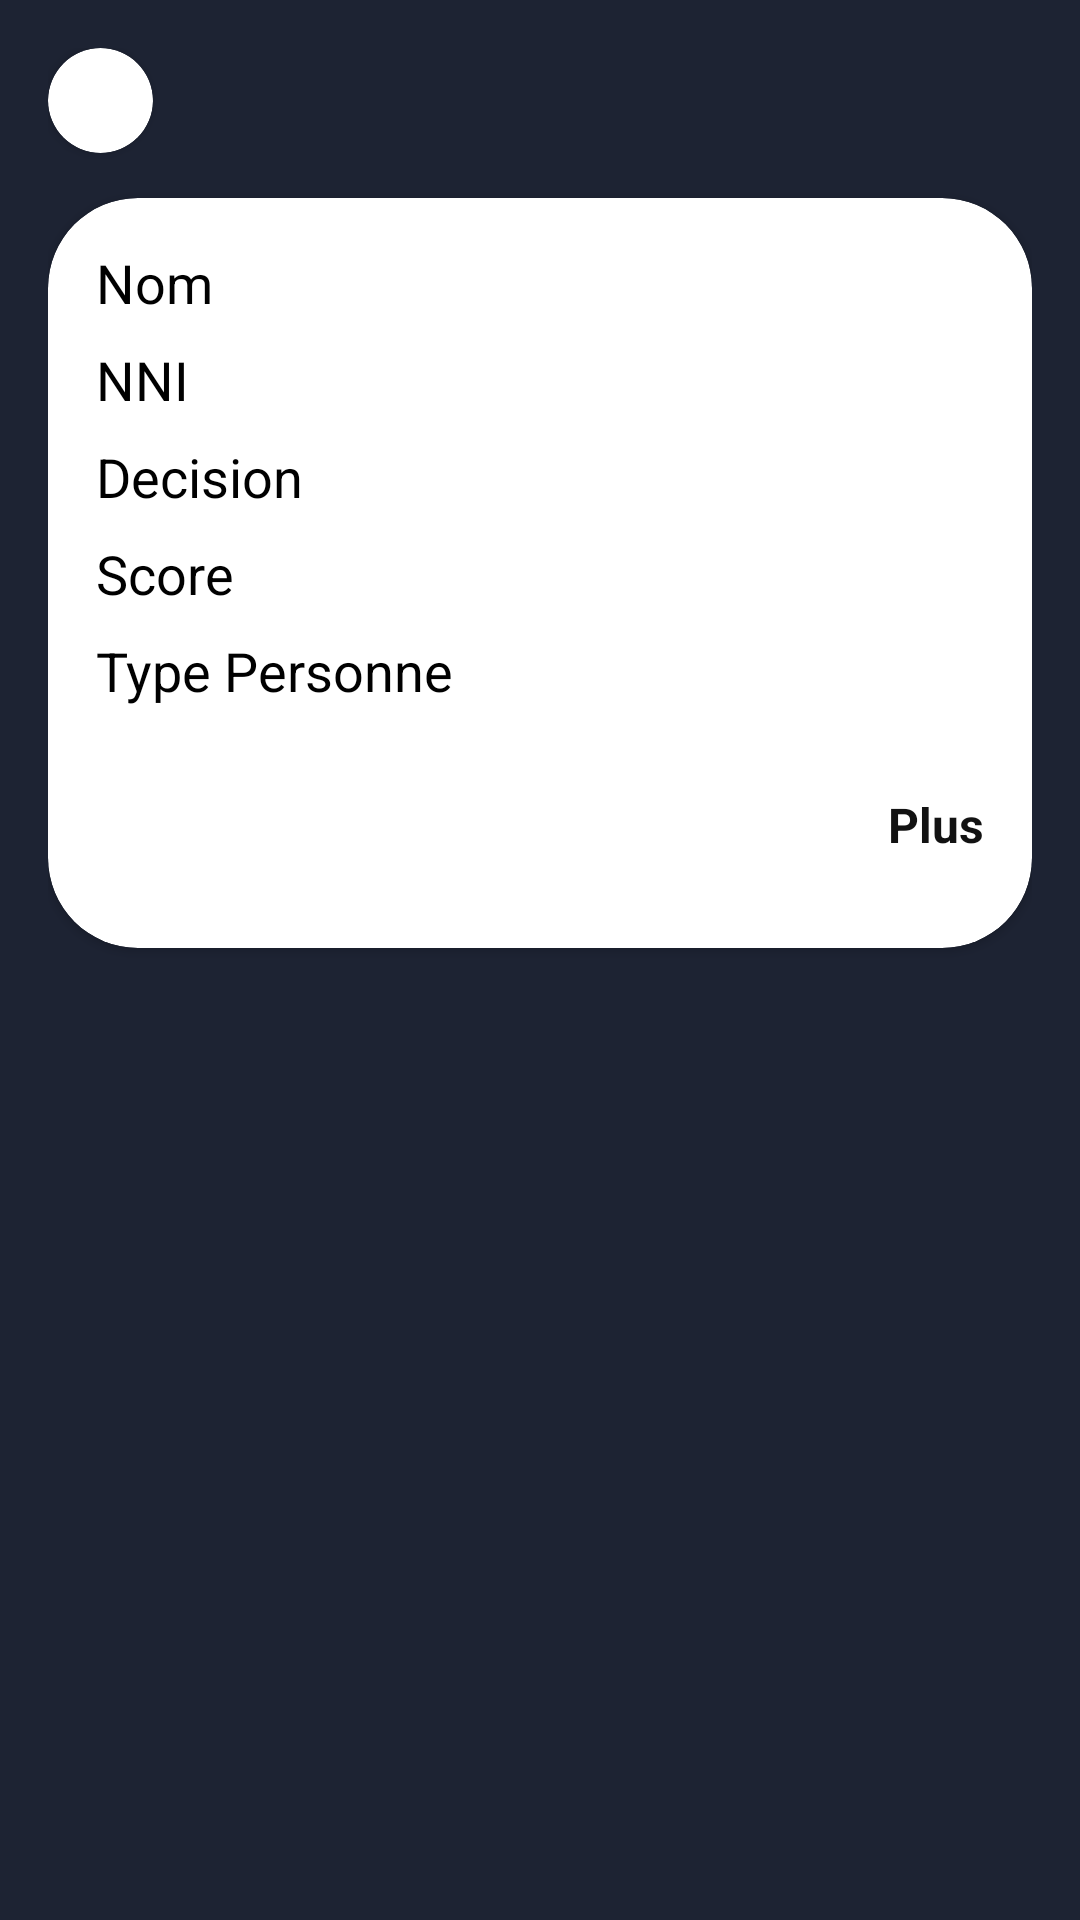

Reconstruct the res/layout file that produces this screen, plus the resources it refers to.
<!-- AndroidManifest.xml: application theme Theme.ListeRouge -->
<!-- res/layout/fragment_result.xml -->
<androidx.constraintlayout.widget.ConstraintLayout
    xmlns:android="http://schemas.android.com/apk/res/android"
    xmlns:app="http://schemas.android.com/apk/res-auto"
    xmlns:tools="http://schemas.android.com/tools"
    android:layout_width="match_parent"
    android:layout_height="match_parent"
    android:background="#1d2333"
    android:orientation="vertical"
    android:padding="16dp">

    
    <androidx.cardview.widget.CardView
        android:layout_width="match_parent"
        android:layout_height="250dp"
        app:layout_constraintEnd_toEndOf="parent"
        app:cardCornerRadius="30dp"
        android:layout_marginTop="50dp"
        app:layout_constraintStart_toStartOf="parent"
        app:layout_constraintTop_toTopOf="parent">
        <androidx.constraintlayout.widget.ConstraintLayout
            android:layout_width="match_parent"
            android:layout_height="match_parent"

            android:orientation="vertical"
            android:padding="16dp">

            <TextView
                android:id="@+id/text_nam"
                android:layout_width="wrap_content"
                android:layout_height="wrap_content"
                android:paddingBottom="8dp"
                android:text="Nom"
                android:textColor="@android:color/black"
                android:textSize="18sp"
                app:layout_constraintStart_toStartOf="parent"
                app:layout_constraintTop_toTopOf="parent" />

            <TextView
                android:id="@+id/text_name"
                android:layout_width="0dp"
                android:layout_height="35dp"
                android:layout_marginLeft="5dp"
                android:paddingBottom="8dp"
                android:text=""
                android:textColor="@android:color/black"
                android:textSize="14sp"
                app:layout_constraintEnd_toEndOf="parent"
                app:layout_constraintStart_toEndOf="@+id/text_nam"
                app:layout_constraintTop_toTopOf="parent" />


        <TextView
            android:id="@+id/text_text_nn"
            android:layout_width="wrap_content"
            android:layout_height="wrap_content"
            android:paddingBottom="8dp"
            android:text="NNI"
            android:textColor="@android:color/black"
            android:textSize="18sp"
            app:layout_constraintStart_toStartOf="parent"
            app:layout_constraintTop_toBottomOf="@+id/text_nam" />

        <TextView
            android:id="@+id/text_nni"
            android:layout_width="wrap_content"
            android:layout_height="wrap_content"
            android:layout_marginLeft="5dp"
            android:paddingBottom="8dp"
            android:text=""
            android:textColor="@android:color/black"
            android:textSize="18sp"
            app:layout_constraintEnd_toEndOf="parent"
            app:layout_constraintStart_toEndOf="@+id/text_text_nn"
            app:layout_constraintTop_toBottomOf="@+id/text_nam" />

        <TextView
            android:id="@+id/text_decisi"
            android:layout_width="wrap_content"
            android:layout_height="wrap_content"
            android:paddingBottom="8dp"
            android:text="Decision"
            android:textColor="@android:color/black"
            android:textSize="18sp"
            app:layout_constraintStart_toStartOf="parent"
            app:layout_constraintTop_toBottomOf="@+id/text_text_nn" />

        <TextView
            android:id="@+id/text_decision"
            android:layout_width="wrap_content"
            android:layout_height="wrap_content"
            android:layout_marginLeft="5dp"
            android:paddingBottom="8dp"
            android:text=""
            android:textColor="@android:color/black"
            android:textSize="18sp"
            app:layout_constraintEnd_toEndOf="parent"
            app:layout_constraintStart_toEndOf="@+id/text_decisi"
            app:layout_constraintTop_toBottomOf="@+id/text_nni" />

        <TextView
            android:id="@+id/text_scor"
            android:layout_width="wrap_content"
            android:layout_height="wrap_content"
            android:paddingBottom="8dp"
            android:text="Score"
            android:textColor="@android:color/black"
            android:textSize="18sp"
            app:layout_constraintStart_toStartOf="parent"
            app:layout_constraintTop_toBottomOf="@+id/text_decisi" />

            <TextView
                android:id="@+id/typepersonne"
                android:layout_width="wrap_content"
                android:layout_height="wrap_content"
                android:paddingBottom="8dp"
                android:text="Type Personne"
                android:textColor="@android:color/black"
                android:textSize="18sp"
                app:layout_constraintStart_toStartOf="parent"
                app:layout_constraintTop_toBottomOf="@+id/text_scor" />

        <TextView
            android:id="@+id/text_score"
            android:layout_width="wrap_content"
            android:layout_height="wrap_content"
            android:layout_marginLeft="5dp"
            android:paddingBottom="8dp"
            android:text=""
            android:textColor="@android:color/black"
            android:textSize="18sp"
            app:layout_constraintEnd_toEndOf="parent"
            app:layout_constraintStart_toEndOf="@+id/text_scor"
            app:layout_constraintTop_toBottomOf="@+id/text_decision" />

            <FrameLayout
                android:layout_width="80dp"
                android:layout_height="wrap_content"
                app:layout_constraintBottom_toBottomOf="parent"
                app:layout_constraintEnd_toEndOf="parent">

                <ImageView
                    android:id="@+id/morebutton"
                    android:layout_width="40dp"
                    android:layout_height="40dp"
                    android:src="@drawable/plus"
                    android:layout_gravity="center|left"
                    android:contentDescription="Plus"/>

                <TextView
                    android:id="@+id/text_overlay"
                    android:layout_width="wrap_content"
                    android:layout_height="50dp"
                    android:text="Plus"
                    android:textStyle="bold"
                    android:gravity="center_vertical"
                    android:textColor="@color/black"
                    android:textSize="16sp"
                    android:layout_marginLeft="10dp"
                    android:layout_gravity="end"  />
            </FrameLayout>




        </androidx.constraintlayout.widget.ConstraintLayout>
    </androidx.cardview.widget.CardView>

    <androidx.cardview.widget.CardView
        android:layout_width="wrap_content"
        android:layout_height="wrap_content"
        app:layout_constraintStart_toStartOf="parent"
        android:elevation="4dp"
        app:cardCornerRadius="20dp"
        app:layout_constraintTop_toTopOf="parent">

        <ImageView
            android:id="@+id/backbutton"
            android:layout_width="35dp"
            android:layout_height="35dp"
            android:background="@drawable/backbutton"
            android:text="Plus"
            android:textColor="@color/green"

            app:layout_constraintStart_toStartOf="parent"
            app:layout_constraintTop_toTopOf="parent" />
    </androidx.cardview.widget.CardView>

</androidx.constraintlayout.widget.ConstraintLayout>
<!-- resources referenced by this layout -->
<resources>
  <color name="black">#121212</color>
  <color name="green">#00bfa5</color>
  <style name="Theme.ListeRouge" parent="Base.Theme.ListeRouge" />
  <style name="Base.Theme.ListeRouge" parent="Theme.Material3.DayNight.NoActionBar">
          
          
      </style>
</resources>
